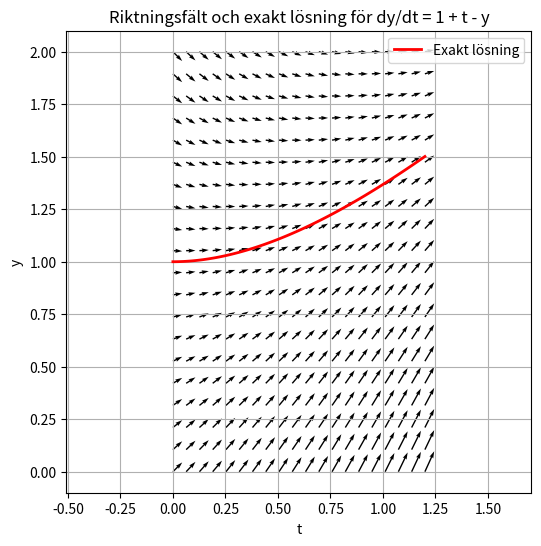

Write the Python code that produced this figure.
#!/usr/bin/env python3
# -*- coding: utf-8 -*-
"""
Created on Fri Sep 26 14:47:21 2025

@author: arvidolin
"""


import numpy as np
import matplotlib.pyplot as plt

def plot_quiver(x_range, y_range, u_func, v_func, density=20, scale=1, title="Quiver Plot"):
    """
    Plots a quiver plot of a vector field defined by u_func and v_func.

    Parameters:
    - x_range: tuple (xmin, xmax)
    - y_range: tuple (ymin, ymax)
    - u_func, v_func: functions of (x, y) returning vector components
    - density: number of arrows along each axis
    - scale: scale factor for arrows
    - title: title of the plot
    """
    x = np.linspace(x_range[0], x_range[1], density)
    y = np.linspace(y_range[0], y_range[1], density)
    X, Y = np.meshgrid(x, y)
    
    U = u_func(X, Y)
    V = v_func(X, Y)
    
    plt.figure(figsize=(6, 6))
    plt.quiver(X, Y, U, V, scale=scale)
    plt.title(title)
    plt.xlabel("t")
    plt.ylabel("y")
    plt.axis("equal")
    plt.grid(True)
    
    # Plotting the exact solution
    t_exact = np.linspace(x_range[0], x_range[1], 100)
    y_exact = np.exp(-t_exact) + t_exact
    plt.plot(t_exact, y_exact, 'r-', linewidth=2, label="Exakt lösning")
    
    plt.legend()
    plt.show()

# Funktioner för riktningsfältet för dy/dt = 1 + t - y
def u(t, y):
    return 1

def v(t, y):
    return 1 + t - y

def main():
    T = 1.2
    # Anropa funktionen för att rita ut riktningsfältet och den exakta lösningen
    plot_quiver(x_range=(0, T), y_range=(0, 2), u_func=u, v_func=v, density=20, scale=50, title="Riktningsfält och exakt lösning för dy/dt = 1 + t - y")

if __name__ == "__main__":
    main()